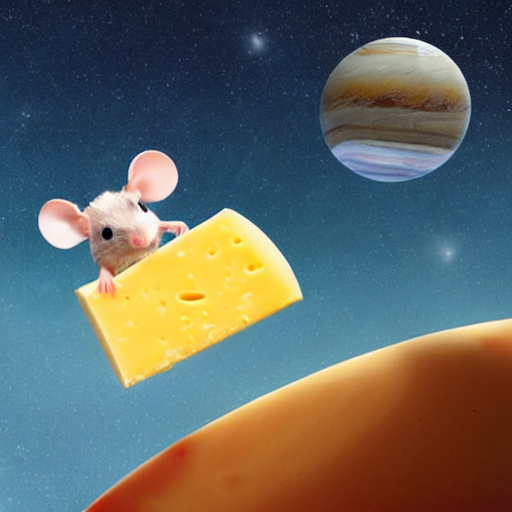
Generation parameters embedded in this image by AUTOMATIC1111 Stable Diffusion web UI or a fork of it (Forge, ...) (PNG 'parameters' text chunk):
A mouse floating in outer space, sitting on Tom's head and hugging a piece of cheese.
Steps: 71, Sampler: DPM++ 2M, Schedule type: Karras, CFG scale: 7, Seed: 104293582, Size: 512x512, Model hash: fe4efff1e1, Model: sd-v1-4, Version: v1.9.4